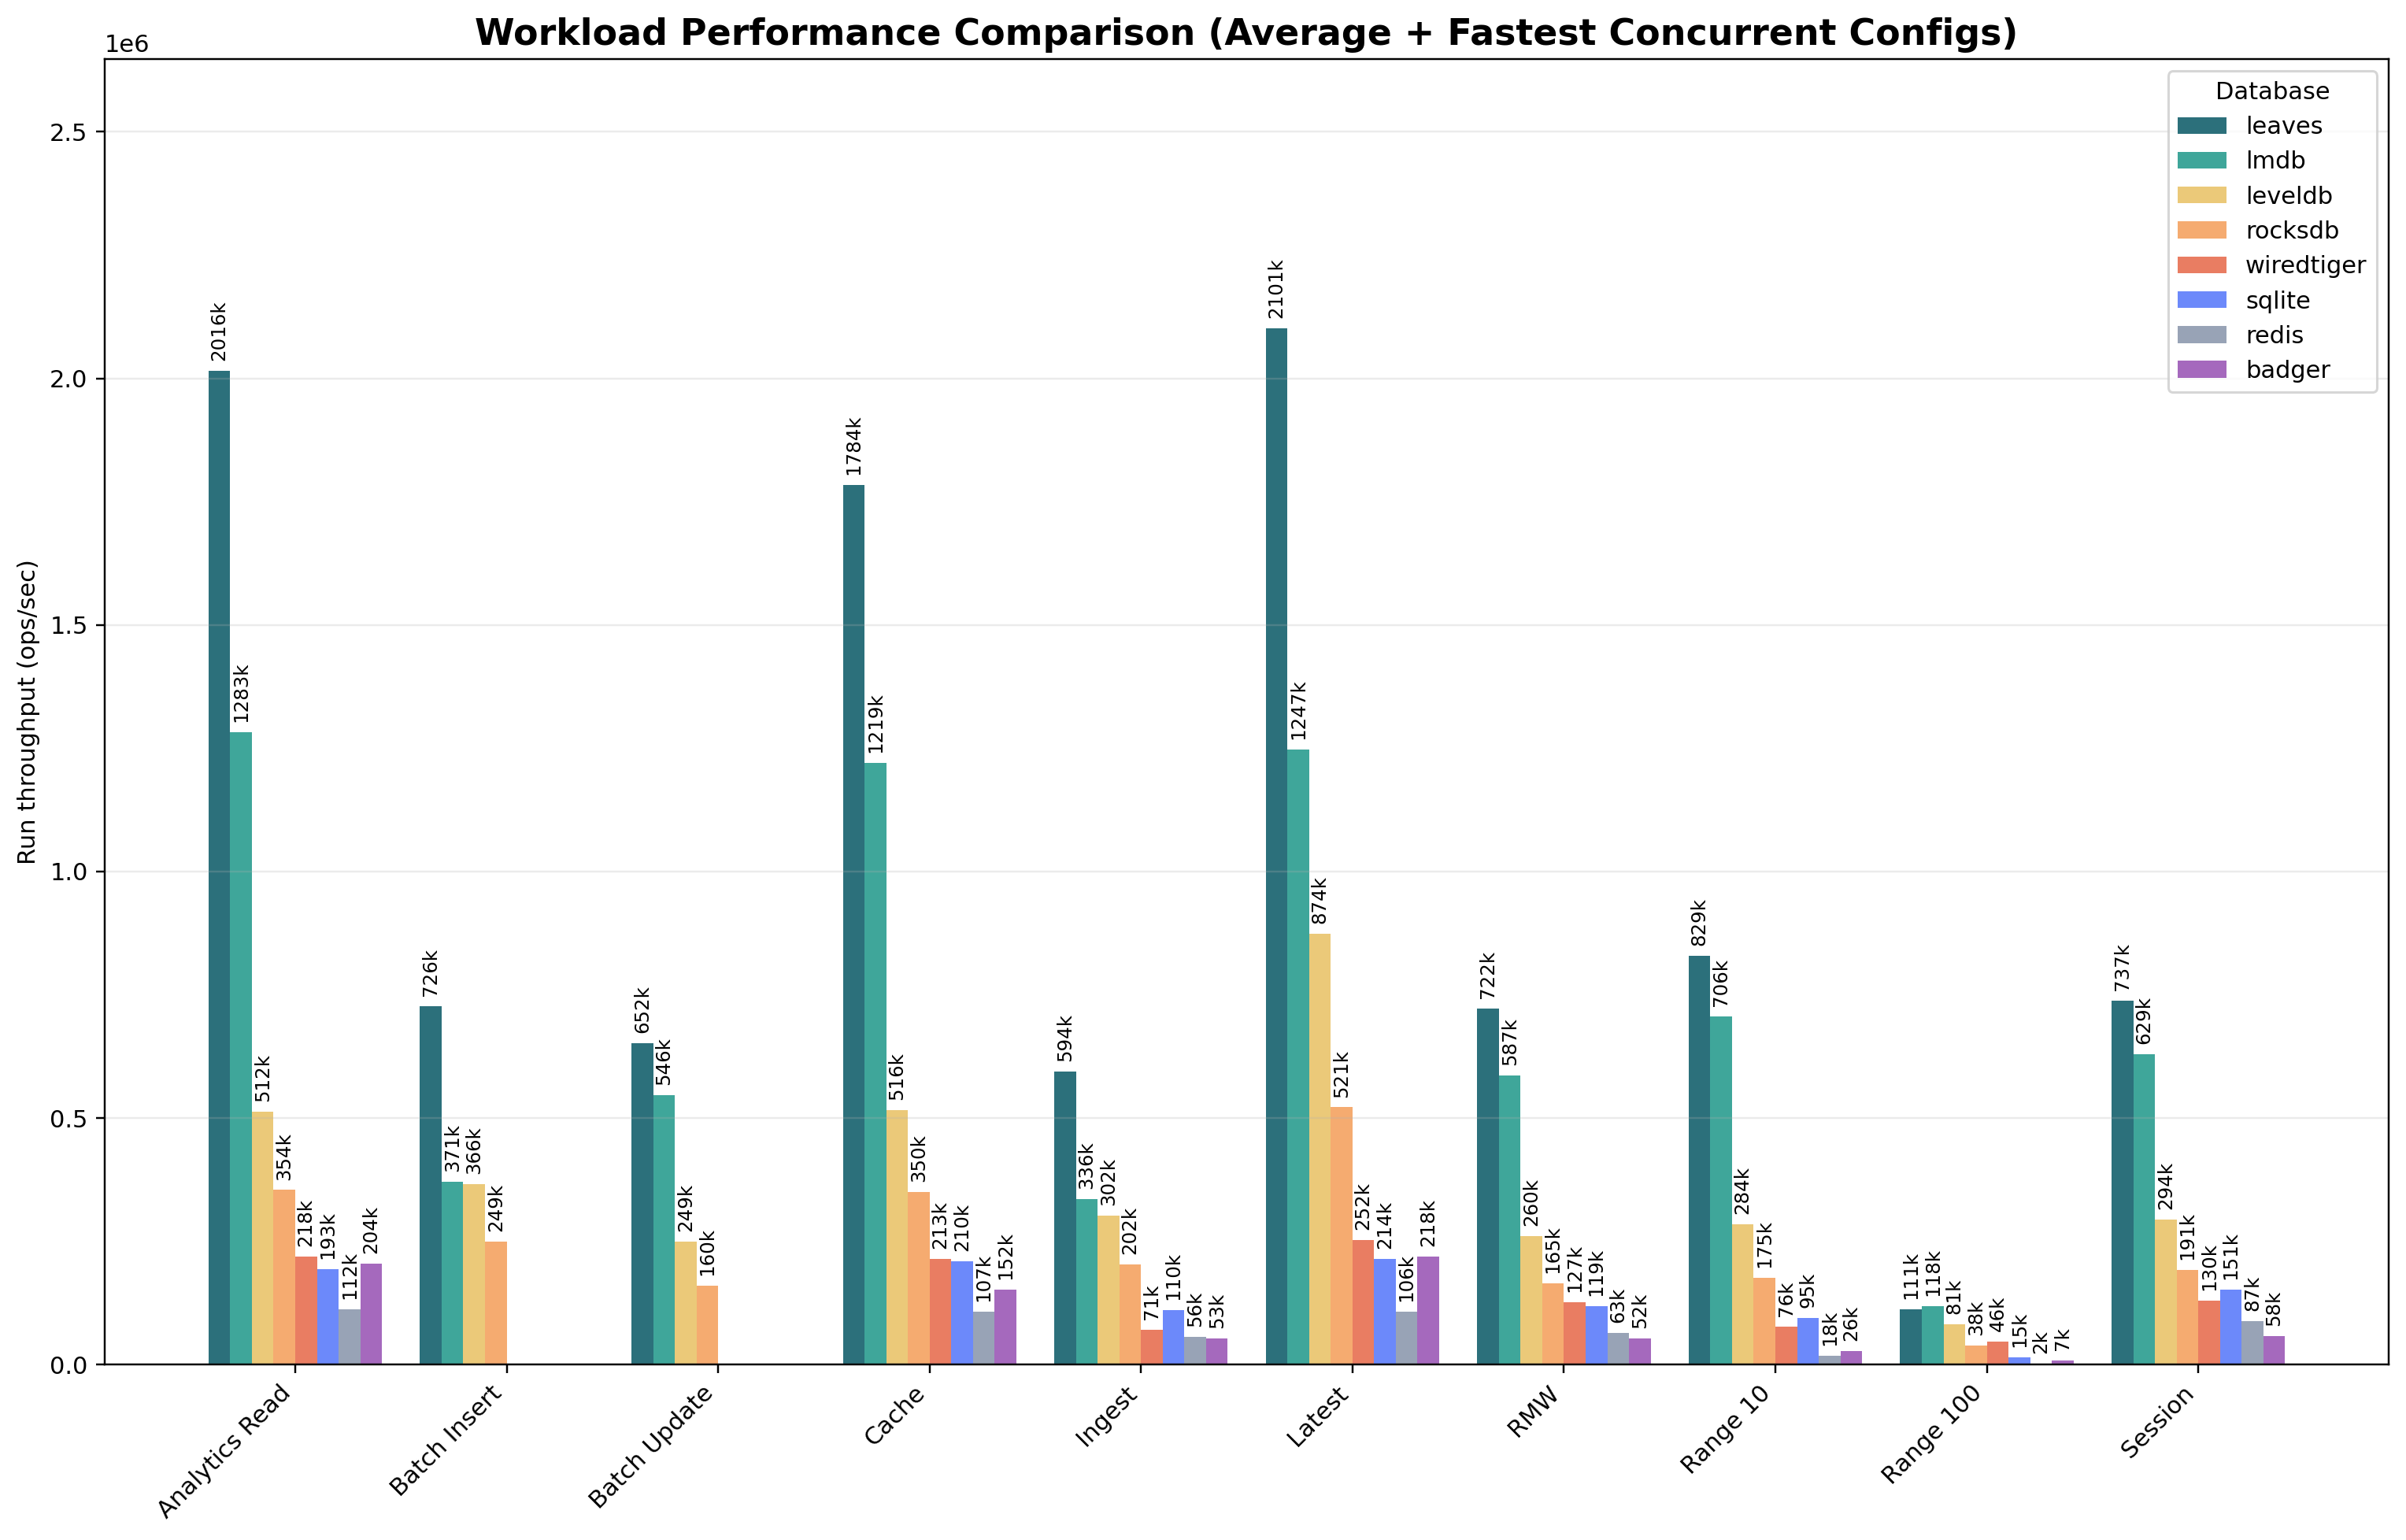

The data file committed next to this chart (first rows):
workload_label, badger, leaves, leveldb, lmdb, redis, rocksdb, sqlite, wiredtiger
Analytics Read, 204096, 2015845, 511934, 1282565, 111977, 353707, 193361, 218321
Batch Insert, 0.0, 726308, 366025, 371162, 0.0, 249364, 0.0, 0.0
Batch Update, 0.0, 651721, 249099, 545795, 0.0, 159921, 0.0, 0.0
Cache, 151849, 1784315, 516376, 1219215, 106941, 350039, 209691, 213483
Ingest, 52607, 594360, 302045, 335942, 56174, 202316, 110370, 70504
Latest, 218283, 2100990, 873588, 1247155, 106486, 521380, 213790, 251706
RMW, 52008, 721884, 260202, 586660, 63432, 164761, 118805, 126765
Range 10, 26470, 829496, 283894, 705904, 17717, 175164, 94744, 76260
Range 100, 7351, 111142, 81475, 118286, 2085, 37942, 14711, 46004
Session, 58245, 737168, 294470, 628544, 87397, 191020, 151027, 129912
